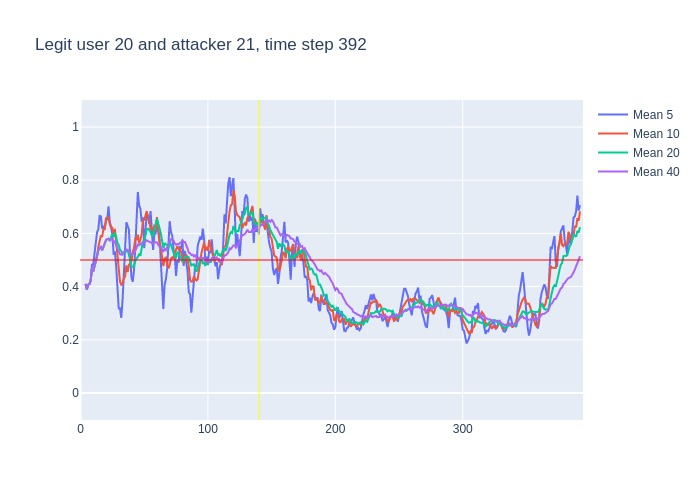

Data behind this chart, as committed beside it:
, time, confidence, avg_5_conf, avg_10_conf, avg_20_conf, avg_40_conf, real_user, predicted, user_count
0, 3, 0.41, , , , , 20, 20, 16
1, 4, 0.37, 0.41, 0.41, 0.41, 0.41, 20, 20, 16
2, 5, 0.44, 0.39, 0.39, 0.39, 0.39, 20, 20, 16
3, 6, 0.42, 0.4067, 0.4067, 0.4067, 0.4067, 20, 20, 16
4, 7, 0.47, 0.41, 0.41, 0.41, 0.41, 20, 20, 16
5, 8, 0.71, 0.422, 0.422, 0.422, 0.422, 20, 20, 16
6, 9, 0.38, 0.482, 0.47, 0.47, 0.47, 20, 20, 16
7, 10, 0.62, 0.484, 0.4571, 0.4571, 0.4571, 20, 20, 16
8, 11, 0.6, 0.52, 0.4775, 0.4775, 0.4775, 20, 20, 16
9, 12, 0.71, 0.556, 0.4911, 0.4911, 0.4911, 20, 20, 16
10, 13, 0.77, 0.604, 0.513, 0.513, 0.513, 20, 20, 16
11, 14, 0.63, 0.616, 0.549, 0.5364, 0.5364, 20, 20, 16
12, 15, 0.61, 0.666, 0.575, 0.5442, 0.5442, 20, 20, 16
13, 16, 0.37, 0.664, 0.592, 0.5492, 0.5492, 20, 20, 16
14, 17, 0.76, 0.618, 0.587, 0.5364, 0.5364, 20, 20, 16
15, 18, 0.71, 0.628, 0.616, 0.5513, 0.5513, 20, 20, 16
16, 19, 0.79, 0.616, 0.616, 0.5613, 0.5613, 20, 20, 16
17, 20, 0.64, 0.648, 0.657, 0.5747, 0.5747, 20, 20, 16
18, 21, 0.61, 0.654, 0.659, 0.5783, 0.5783, 20, 20, 16
19, 22, 0.46, 0.702, 0.66, 0.58, 0.58, 20, 20, 16
20, 23, 0.63, 0.642, 0.635, 0.574, 0.574, 20, 20, 16
21, 24, 0.63, 0.626, 0.621, 0.585, 0.5767, 20, 20, 16
22, 25, 0.27, 0.594, 0.621, 0.598, 0.5791, 20, 26, 16
23, 26, 0.67, 0.52, 0.587, 0.5895, 0.5657, 20, 20, 16
24, 27, 0.18, 0.532, 0.617, 0.602, 0.57, 20, 10, 16
25, 28, 0.23, 0.476, 0.559, 0.5875, 0.5544, 20, 24, 16
26, 29, 0.24, 0.396, 0.511, 0.5635, 0.5419, 20, 24, 16
27, 30, 0.27, 0.318, 0.456, 0.5565, 0.5307, 20, 20, 16
28, 31, 0.49, 0.318, 0.419, 0.539, 0.5214, 20, 20, 16
29, 32, 0.51, 0.282, 0.407, 0.5335, 0.5203, 20, 20, 16
30, 33, 0.81, 0.348, 0.412, 0.5235, 0.52, 20, 20, 16
31, 34, 0.71, 0.464, 0.43, 0.5255, 0.5294, 20, 20, 16
32, 35, 0.69, 0.558, 0.438, 0.5295, 0.535, 20, 20, 16
33, 36, 0.42, 0.642, 0.48, 0.5335, 0.5397, 20, 20, 16
34, 37, 0.44, 0.628, 0.455, 0.536, 0.5362, 20, 20, 16
35, 38, 0.32, 0.614, 0.481, 0.52, 0.5334, 20, 20, 16
36, 39, 0.3, 0.516, 0.49, 0.5005, 0.5275, 20, 25, 16
37, 40, 0.61, 0.434, 0.496, 0.476, 0.5214, 20, 20, 16
38, 41, 0.64, 0.418, 0.53, 0.4745, 0.5237, 20, 20, 16
39, 42, 0.86, 0.462, 0.545, 0.476, 0.5267, 20, 20, 16
40, 43, 0.79, 0.546, 0.58, 0.496, 0.535, 20, 20, 16
41, 44, 0.88, 0.64, 0.578, 0.504, 0.5445, 20, 20, 16
42, 45, 0.36, 0.756, 0.595, 0.5165, 0.5573, 20, 20, 16
43, 46, 0.57, 0.706, 0.562, 0.521, 0.5552, 20, 20, 16
44, 47, 0.62, 0.692, 0.577, 0.516, 0.559, 20, 20, 16
45, 48, 0.87, 0.644, 0.595, 0.538, 0.5627, 20, 20, 16
46, 49, 0.3, 0.66, 0.65, 0.57, 0.5668, 20, 20, 16
47, 50, 0.78, 0.544, 0.65, 0.573, 0.5647, 20, 20, 16
48, 51, 0.81, 0.628, 0.667, 0.5985, 0.5687, 20, 20, 16
49, 52, 0.57, 0.676, 0.684, 0.6145, 0.574, 20, 20, 16
50, 53, 0.72, 0.666, 0.655, 0.6175, 0.5705, 20, 20, 16
51, 54, 0.54, 0.636, 0.648, 0.613, 0.5693, 20, 20, 16
52, 55, 0.44, 0.684, 0.614, 0.6045, 0.567, 20, 16, 16
53, 56, 0.42, 0.616, 0.622, 0.592, 0.5627, 20, 20, 16
54, 57, 0.88, 0.538, 0.607, 0.592, 0.564, 20, 20, 16
55, 58, 0.72, 0.6, 0.633, 0.614, 0.567, 20, 20, 16
56, 59, 0.73, 0.6, 0.618, 0.634, 0.5672, 20, 20, 16
57, 60, 0.27, 0.638, 0.661, 0.6555, 0.5657, 20, 20, 16
58, 61, 0.35, 0.604, 0.61, 0.6385, 0.5565, 20, 20, 16
59, 62, 0.42, 0.59, 0.564, 0.624, 0.55, 20, 20, 16
... 330 more rows
